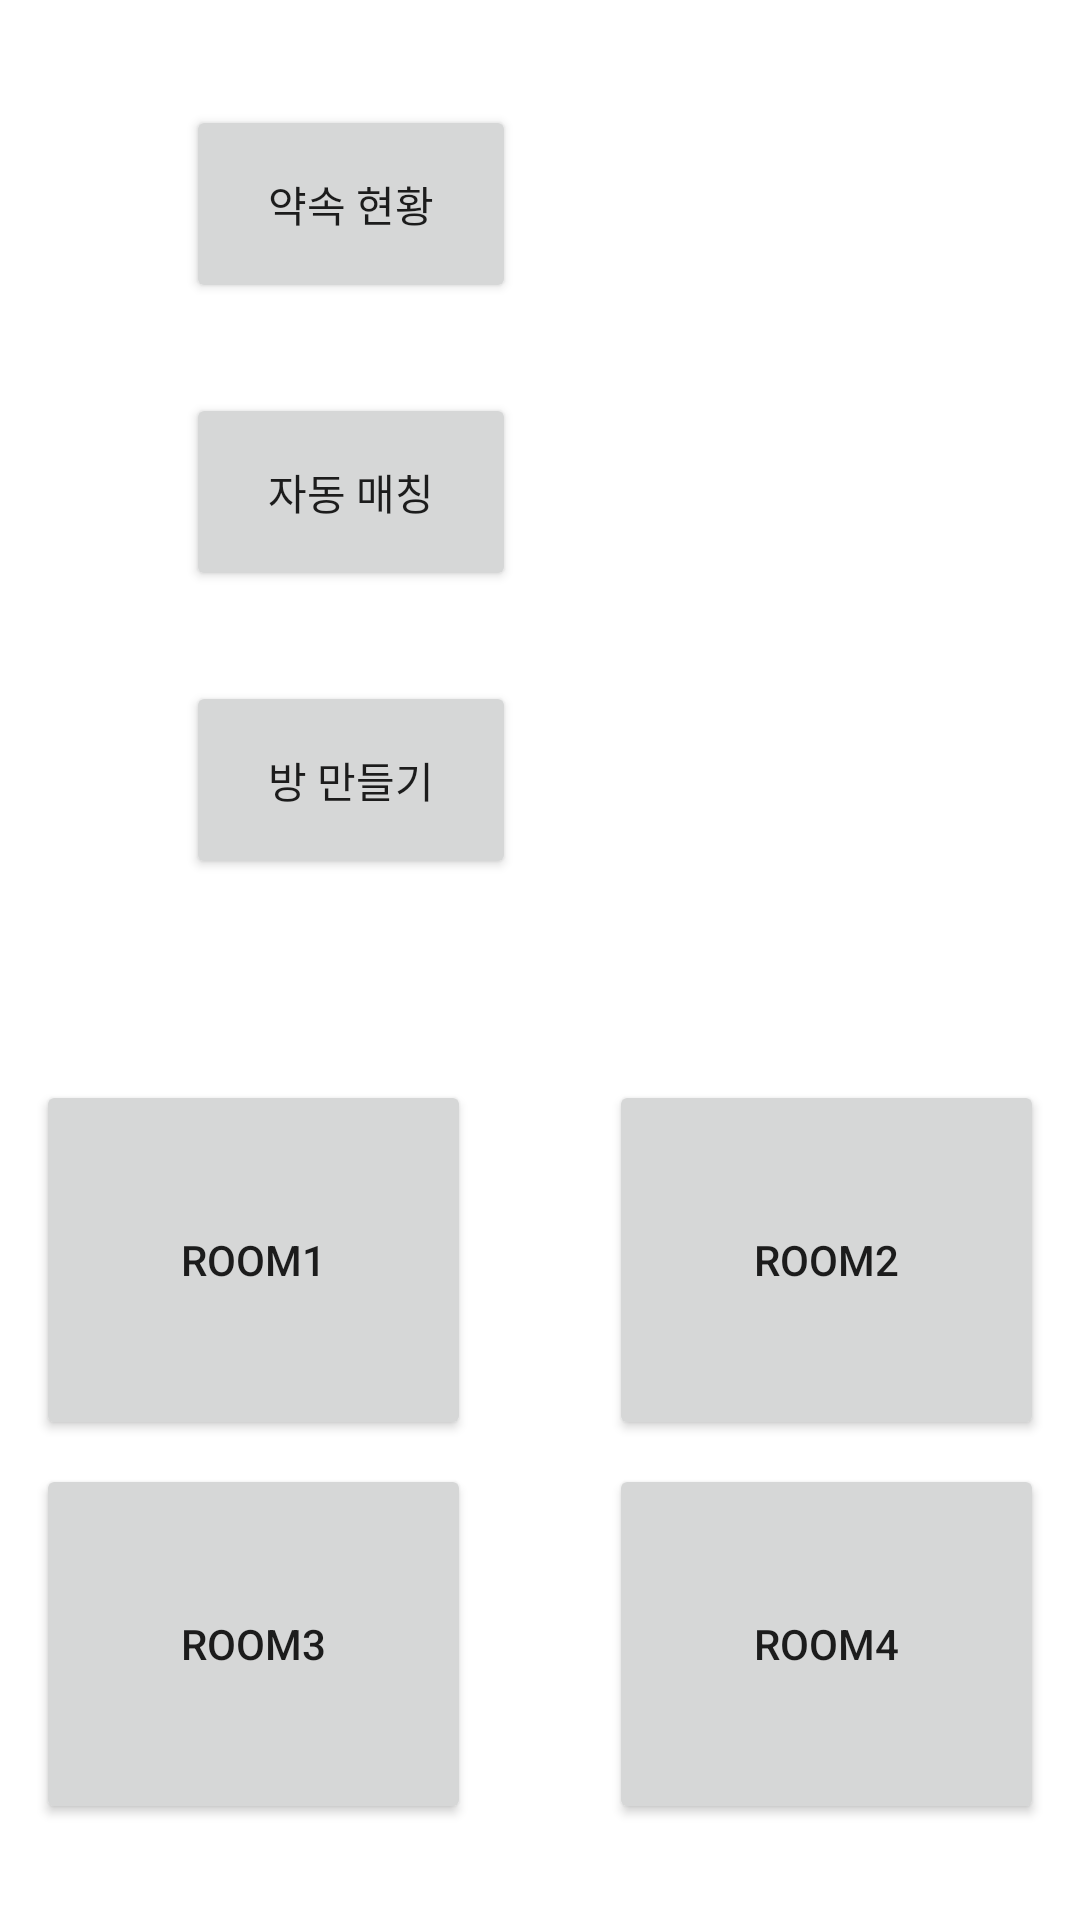

The Android layout XML behind this screen, and the referenced resources:
<!-- AndroidManifest.xml: application theme Theme.EATProject -->
<!-- res/layout/activity_find.xml -->
<?xml version="1.0" encoding="utf-8"?>
<androidx.constraintlayout.widget.ConstraintLayout xmlns:android="http://schemas.android.com/apk/res/android"
    xmlns:app="http://schemas.android.com/apk/res-auto"
    xmlns:tools="http://schemas.android.com/tools"
    android:layout_width="match_parent"
    android:layout_height="match_parent">

    <Button
        android:id="@+id/room1Button"
        android:layout_width="145dp"
        android:layout_height="120dp"
        android:layout_marginStart="50dp"
        android:layout_marginLeft="50dp"
        android:layout_marginEnd="23dp"
        android:layout_marginRight="23dp"
        android:layout_marginBottom="8dp"
        android:text="Room1"
        app:layout_constraintBottom_toTopOf="@+id/room3Button"
        app:layout_constraintEnd_toStartOf="@+id/room2Button"
        app:layout_constraintStart_toStartOf="parent" />

    <Button
        android:id="@+id/room2Button"
        android:layout_width="145dp"
        android:layout_height="120dp"
        android:layout_marginStart="23dp"
        android:layout_marginLeft="23dp"
        android:layout_marginEnd="50dp"
        android:layout_marginRight="50dp"
        android:layout_marginBottom="8dp"
        android:text="Room2"
        app:layout_constraintBottom_toTopOf="@+id/room4Button"
        app:layout_constraintEnd_toEndOf="parent"
        app:layout_constraintStart_toEndOf="@+id/room1Button" />

    <Button
        android:id="@+id/room3Button"
        android:layout_width="145dp"
        android:layout_height="120dp"
        android:layout_marginStart="50dp"
        android:layout_marginLeft="50dp"
        android:layout_marginEnd="23dp"
        android:layout_marginRight="23dp"
        android:layout_marginBottom="32dp"
        android:text="Room3"
        app:layout_constraintBottom_toBottomOf="parent"
        app:layout_constraintEnd_toStartOf="@+id/room4Button"
        app:layout_constraintStart_toStartOf="parent" />

    <Button
        android:id="@+id/room4Button"
        android:layout_width="145dp"
        android:layout_height="120dp"
        android:layout_marginStart="23dp"
        android:layout_marginLeft="23dp"
        android:layout_marginEnd="50dp"
        android:layout_marginRight="50dp"
        android:layout_marginBottom="32dp"
        android:text="Room4"
        app:layout_constraintBottom_toBottomOf="parent"
        app:layout_constraintEnd_toEndOf="parent"
        app:layout_constraintStart_toEndOf="@+id/room3Button" />

    <Button
        android:id="@+id/curAppointmentButton"
        android:layout_width="110dp"
        android:layout_height="66dp"
        android:layout_marginStart="62dp"
        android:layout_marginLeft="62dp"
        android:layout_marginTop="35dp"
        android:layout_marginBottom="15dp"
        android:text="약속 현황"
        app:layout_constraintBottom_toTopOf="@+id/automatchingButton"
        app:layout_constraintStart_toStartOf="parent"
        app:layout_constraintTop_toTopOf="parent" />

    <Button
        android:id="@+id/automatchingButton"
        android:layout_width="110dp"
        android:layout_height="66dp"
        android:layout_marginStart="62dp"
        android:layout_marginLeft="62dp"
        android:layout_marginTop="15dp"
        android:layout_marginBottom="15dp"
        android:text="자동 매칭"
        app:layout_constraintBottom_toTopOf="@+id/createRoomButton"
        app:layout_constraintStart_toStartOf="parent"
        app:layout_constraintTop_toBottomOf="@+id/curAppointmentButton" />

    <Button
        android:id="@+id/createRoomButton"
        android:layout_width="110dp"
        android:layout_height="66dp"
        android:layout_marginStart="62dp"
        android:layout_marginLeft="62dp"
        android:layout_marginTop="30dp"
        android:text="방 만들기"
        app:layout_constraintStart_toStartOf="parent"
        app:layout_constraintTop_toBottomOf="@+id/automatchingButton" />

</androidx.constraintlayout.widget.ConstraintLayout>
<!-- resources referenced by this layout -->
<resources>
  <style name="Theme.EATProject" parent="Theme.MaterialComponents.DayNight.DarkActionBar">
          
          <item name="colorPrimary">@color/purple_500</item>
          <item name="colorPrimaryVariant">@color/purple_700</item>
          <item name="colorOnPrimary">@color/white</item>
          
          <item name="colorSecondary">@color/teal_200</item>
          <item name="colorSecondaryVariant">@color/teal_700</item>
          <item name="colorOnSecondary">@color/black</item>
          
          <item name="android:statusBarColor" tools:targetApi="l">?attr/colorPrimaryVariant</item>
          
      </style>
  <!-- not gathered from this repository: default colours our renderer supplied (Android Studio template values) -->
  <color name="purple_500">#FF6200EE</color>
  <color name="purple_700">#FF3700B3</color>
  <color name="teal_200">#FF03DAC5</color>
  <color name="teal_700">#FF018786</color>
  <color name="black">#FF000000</color>
  <color name="white">#FFFFFFFF</color>
</resources>
